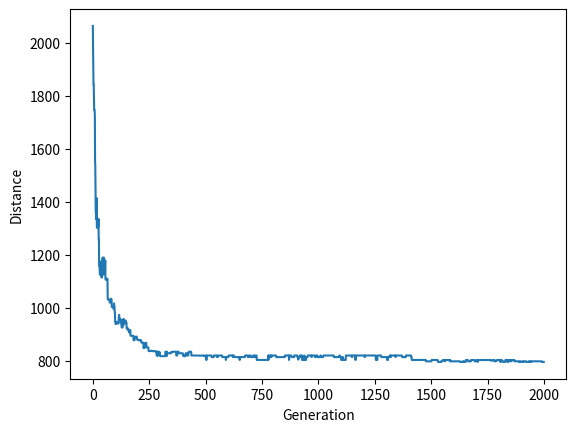

Generate this figure with matplotlib:
import matplotlib.pyplot as plt

from math import sqrt
from pprint import pprint
from random import randint, random, sample


class City:
    def __init__(self, x, y):
        self.x = x
        self.y = y

    @staticmethod
    def distance(city1, city2):
        x_dis = abs(city1.x - city2.x)
        y_dis = abs(city1.y - city2.y)
        distance = sqrt(x_dis ** 2 + y_dis ** 2)
        return distance

    def __repr__(self):
        return f"({self.x}, {self.y})"


class Fitness:
    def __init__(self, route):
        self.route = route
        self._distance = 0
        self._fitness = 0.0

    def route_distance(self):
        # Compute distance if not stored and return it
        if self._distance == 0:
            path_distance = 0
            num_cities_in_route = len(self.route)
            for from_city, to_city in zip(self.route, self.route[1:]):
                path_distance += City.distance(from_city, to_city)
            path_distance += City.distance(self.route[-1], self.route[0])
            self._distance = path_distance
        return self._distance

    def route_fitness(self):
        if self._fitness == 0:
            # The closer fitness is to 1, the better
            # Could be 100 instead of 1, whatever
            self._fitness = 1 / float(self.route_distance())
        return self._fitness


# Function to create new initial individuals
def create_route(city_list):
    # Randomly mix cities to create a route
    return sample(city_list, len(city_list))


# Function to create initial population
def initial_population(population_size, city_list):
    return [create_route(city_list) for _ in range(population_size)]


# Determine fitness
def rank_routes(population):
    fitness_results = [
        (Fitness(route).route_fitness(), i) for i, route in enumerate(population)
    ]
    return sorted(fitness_results, reverse=True)


def selection(ranked_population, elite_size, num_random_groups):
    if elite_size + num_random_groups > len(ranked_population):
        raise Exception(
            "elite_size + num_random_groups cannot be bigger than ranked_population"
        )
    # Choose the elite
    selection_results = [i for _, i in ranked_population[:elite_size]]

    # Probability of having descendants
    # proportionally to the fitness
    fit_sum = sum(fitness for fitness, _ in ranked_population[elite_size:])
    fit_perc = [(fitness / fit_sum, i) for fitness, i in ranked_population[elite_size:]]
    # Select the best from random groups
    for i in range(num_random_groups):
        # Set random perc threshold between min and max perc of
        # individual not belonging to elite group
        min_perc = fit_perc[-1][0]
        max_perc = fit_perc[0][0]
        max_fit_thr = min_perc + random() * (max_perc - min_perc)
        under_thr = [
            (perc_index, pop_index)
            for perc_index, (perc, pop_index) in enumerate(fit_perc)
            if perc <= max_fit_thr
        ]
        if under_thr:
            # Add best of group if group has individuals
            best_under_thr = under_thr[0][1]
            perc_index = under_thr[0][0]
            selection_results.append(best_under_thr)
            del fit_perc[perc_index]

    return selection_results


def mating_pool(population, selected):
    return [population[i] for i in selected]


def breed(parent1, parent2):
    gene_a = int(random() * len(parent1))
    gene_b = int(random() * len(parent1))

    start_gene = min(gene_a, gene_b)
    end_gene = max(gene_a, gene_b)

    l = [gene for gene in parent1[start_gene:end_gene]]

    r = [gene for gene in parent2 if gene not in l]

    return l + r


def breed_population(mating_pool, elite_size):
    # 1337 all the way
    children = mating_pool[:elite_size]

    pool_len = len(mating_pool)
    # Mix the mate pool and create offspring
    # Do twice cause for 2 parents only 1 child is born, meh
    mixed_pool_1 = sample(mating_pool, pool_len)
    for i in range(pool_len - elite_size):
        child = breed(mixed_pool_1[i], mixed_pool_1[pool_len - 1 - i])
        children.append(child)
    mixed_pool_2 = sample(mating_pool, pool_len)
    for i in range(pool_len - elite_size):
        child = breed(mixed_pool_2[i], mixed_pool_2[pool_len - 1 - i])
        children.append(child)

    return children


def mutate(individual, mutation_rate):
    # Swap mutation. Normal mutation would delete or add cities and
    # we do not want that. We can only change the order
    num_genes = len(individual)
    for i in range(num_genes):
        if random() < mutation_rate:
            j = int(random() * num_genes)

            gene1 = individual[i]
            gene2 = individual[j]
            individual[i] = gene2
            individual[j] = gene1

    return individual


def mutate_population(population, mutation_rate):
    return [mutate(individual, mutation_rate) for individual in population]


def next_generation(current_generation, elite_size, num_random_groups, mutation_rate):
    ranked_population = rank_routes(current_generation)
    best_dist = 1 / ranked_population[0][0]
    selected = selection(ranked_population, elite_size, num_random_groups)
    pop_mating_pool = mating_pool(current_generation, selected)
    children = breed_population(pop_mating_pool, elite_size)
    next_gen = mutate_population(children, mutation_rate)
    return next_gen, best_dist


def genetic_algorithm(
    domain, pop_size, elite_size, num_random_groups, mutation_rate, num_generations
):
    population = initial_population(pop_size, domain)
    dist_progress = []

    for i in range(num_generations):
        if i % 1000 == 0:
            print(f"Generation: {i}/{num_generations}")
        population, dist = next_generation(
            population, elite_size, num_random_groups, mutation_rate
        )
        dist_progress.append(dist)
    print(f"Generation: {num_generations}/{num_generations}\n")

    final_best = min(
        [(Fitness(route).route_distance(), i) for i, route in enumerate(population)]
    )
    best_route = population[final_best[1]]
    best_route_dist = final_best[0]
    print(f"Initial best distance: {dist_progress[0]}\n")
    print(f"Final best distance: {best_route_dist}\n")

    plt.plot(dist_progress)
    plt.ylabel("Distance")
    plt.xlabel("Generation")
    plt.show()

    return best_route, best_route_dist


def main():
    max_dist = 200
    num_cities = 25
    pop_size = 200
    elite_size = 50
    num_random_groups = 50
    mutation_rate = 0.01
    num_generations = 2000

    city_list = [
        City(random() * max_dist, random() * max_dist) for _ in range(num_cities)
    ]
    print("Cities (x,y):")
    pprint(city_list)
    print()

    best_route, dist = genetic_algorithm(
        city_list,
        pop_size,
        elite_size,
        num_random_groups,
        mutation_rate,
        num_generations,
    )

    print("Best route (x,y):")
    pprint(best_route)


if __name__ == "__main__":
    main()
